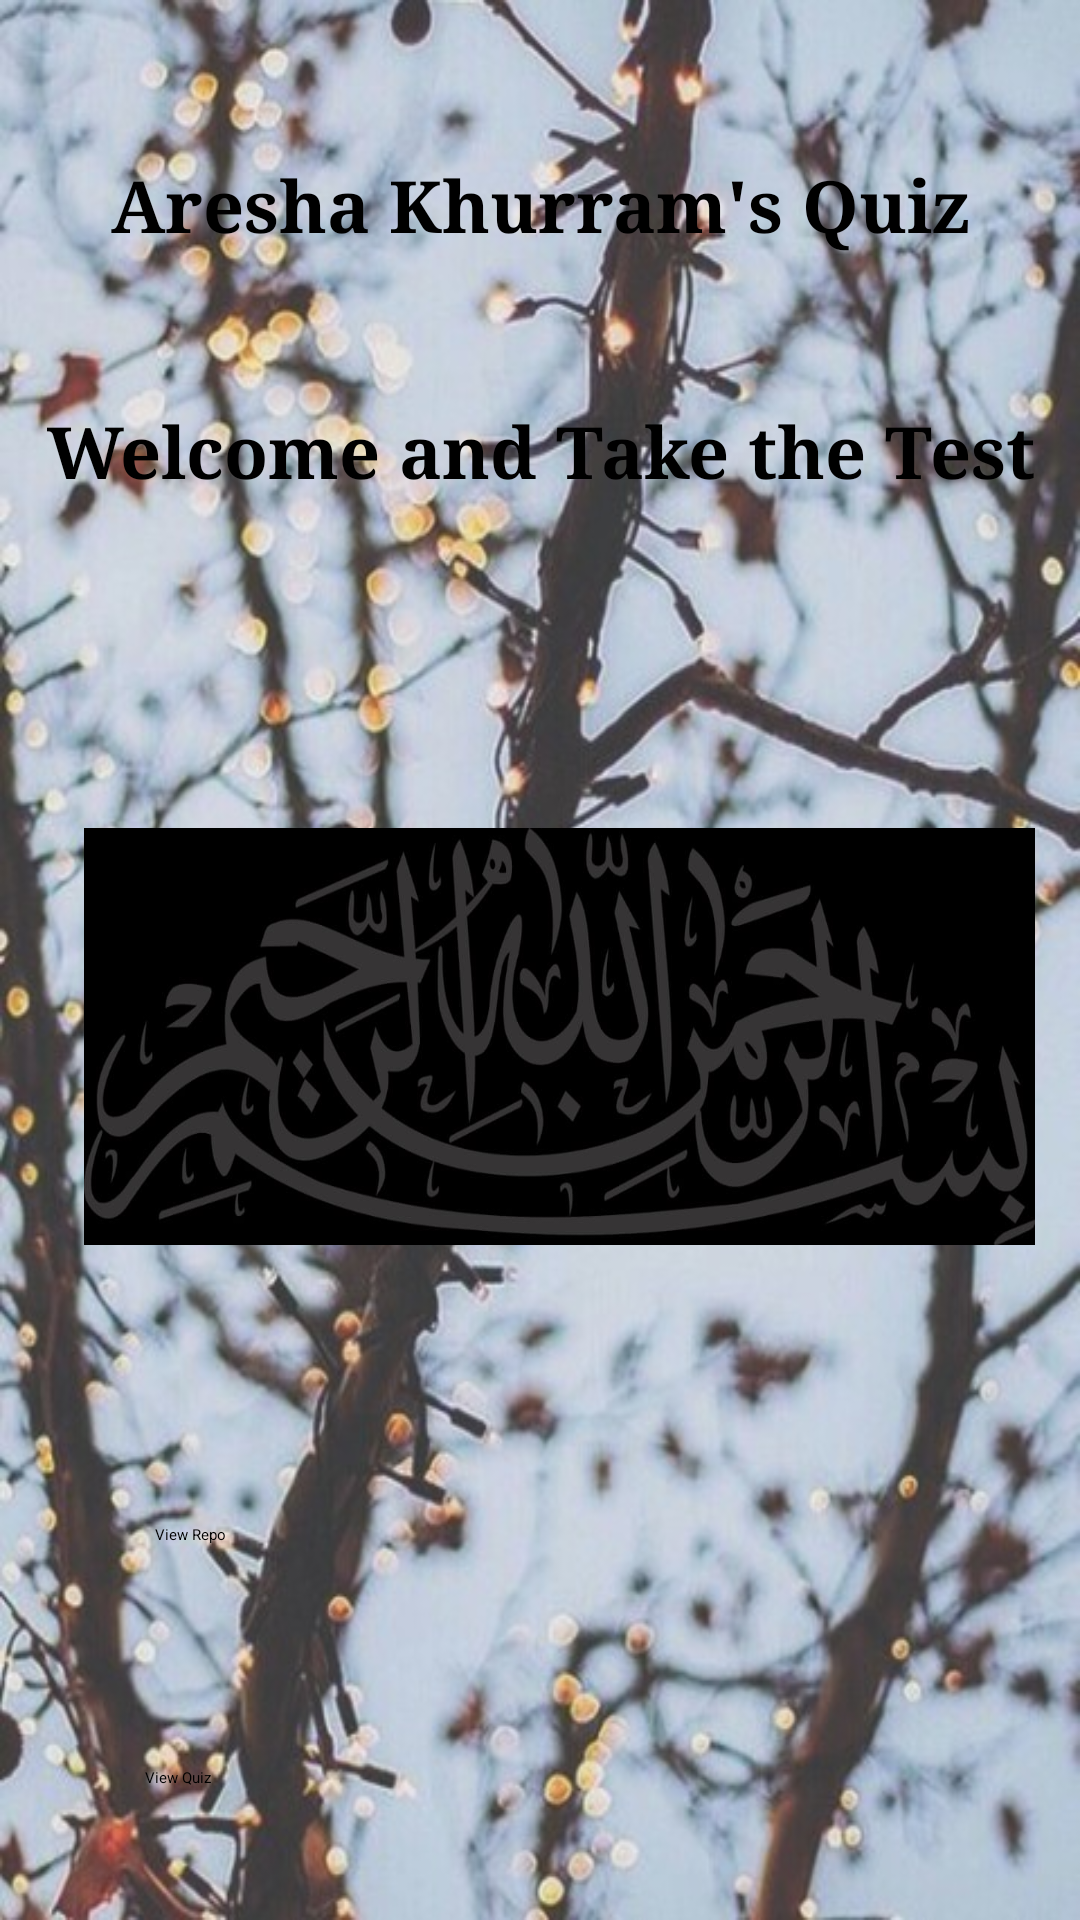

Write the Android layout XML for this screen, with the resource values it uses.
<!-- AndroidManifest.xml: application theme Theme.QuizApp -->
<!-- res/layout/activity_main.xml -->
<?xml version="1.0" encoding="utf-8"?>
<androidx.constraintlayout.widget.ConstraintLayout xmlns:android="http://schemas.android.com/apk/res/android"
    xmlns:app="http://schemas.android.com/apk/res-auto"
    xmlns:tools="http://schemas.android.com/tools"
    android:layout_width="match_parent"
    android:layout_height="match_parent"
    android:background="@drawable/new2"
    tools:context=".MainActivity">


    <EditText
        android:id="@+id/name"
        android:layout_width="303dp"
        android:layout_height="78dp"
        android:layout_marginTop="52dp"
        android:ems="10"
        android:inputType="textPersonName"
        android:text="Aresha Khurram's Quiz"
        android:textAlignment="center"
        android:textAllCaps="false"
        android:fontFamily="times"
        android:textSize="24sp"
        android:textStyle="bold"
        app:layout_constraintEnd_toEndOf="parent"
        app:layout_constraintStart_toStartOf="parent"
        app:layout_constraintTop_toTopOf="parent" />

    <EditText
        android:id="@+id/rollno"
        android:layout_width="348dp"
        android:layout_height="74dp"
        android:layout_marginTop="4dp"
        android:ems="10"
        android:fontFamily="times"
        android:inputType="textPersonName"
        android:text="Welcome and Take the Test"
        android:textAlignment="center"
        android:textSize="24sp"
        android:textStyle="bold"
        app:layout_constraintEnd_toEndOf="parent"
        app:layout_constraintHorizontal_bias="0.495"
        app:layout_constraintStart_toStartOf="parent"
        app:layout_constraintTop_toBottomOf="@+id/name" />

    <ImageView
        android:layout_width="317dp"
        android:layout_height="139dp"

        android:layout_marginStart="28dp"
        android:layout_marginTop="68dp"
        android:background="@drawable/new3"
        app:layout_constraintStart_toStartOf="parent"
        app:layout_constraintTop_toBottomOf="@+id/rollno" />

    <Button
        android:id="@+id/b1"
        android:layout_width="145dp"
        android:layout_height="65dp"
        android:layout_marginTop="300dp"
        android:text="View Repo"
        app:layout_constraintEnd_toEndOf="parent"
        app:layout_constraintHorizontal_bias="0.24"
        app:layout_constraintStart_toStartOf="parent"
        app:layout_constraintTop_toBottomOf="@+id/rollno" />

    <Button
        android:id="@+id/b2"
        android:layout_width="150dp"
        android:layout_height="62dp"
        android:layout_marginTop="16dp"
        android:text="View Quiz"
        app:layout_constraintEnd_toEndOf="parent"
        app:layout_constraintHorizontal_bias="0.23"
        app:layout_constraintStart_toStartOf="parent"
        app:layout_constraintTop_toBottomOf="@+id/b1" />

</androidx.constraintlayout.widget.ConstraintLayout>
<!-- resources referenced by this layout -->
<resources>
  <!-- drawable new2: png bitmap (drawable-v24, 539828 bytes) -->
  <!-- drawable new3: jpeg bitmap (drawable-v24, 32870 bytes) -->
</resources>
